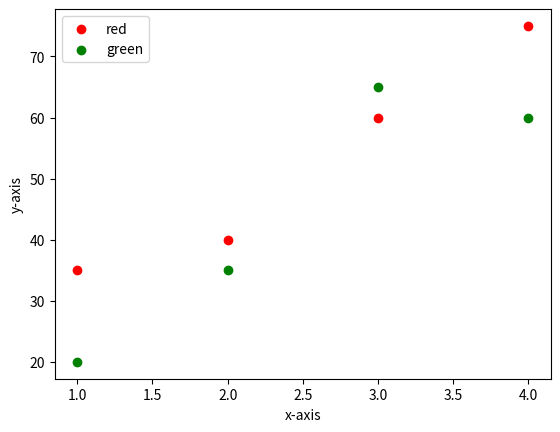

Write Python code to recreate this figure.
from matplotlib import pyplot as plt
import numpy as np
import pandas as pd
x=[1,2,3,4]
y=[35,40,60,75]
x1=[1,2,3,4]
y1=[20,35,65,60]
plt.scatter(x,y,color='r',linewidth=1)
plt.scatter(x1,y1,color='g',linewidth=1)
plt.legend(['red','green'])
plt.xlabel('x-axis')
plt.ylabel('y-axis')
plt.show()
